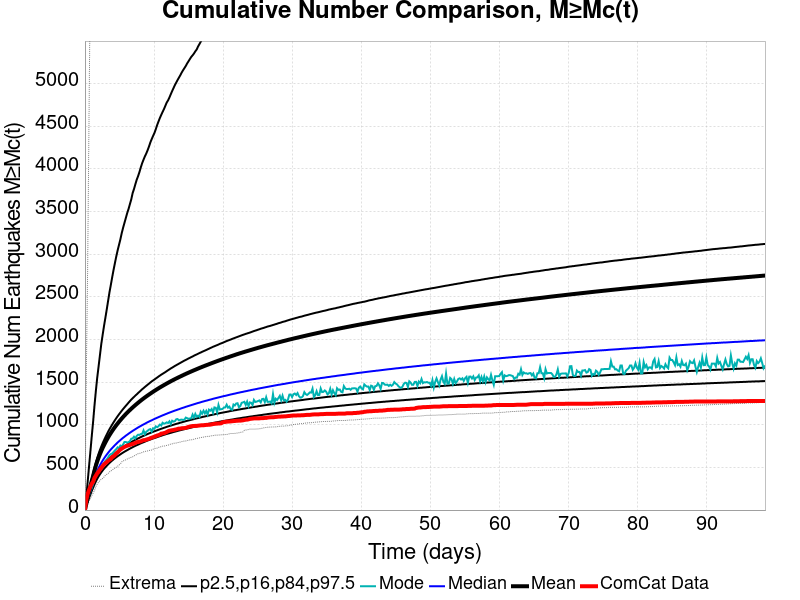

Data behind this chart, as committed beside it:
Time (days), ComCat Data, Simulation Mean, Simulation Median, Simulation Mode, Simulation Minimum, Simulation Maximum, 2.5 %-ile, 16 %-ile, 84 %-ile, 97.5 %-ile
0.0, 0.0, 0.0, 0.0, 0.0, 0.0, 0.0, 0.0, 0.0, 0.0, 0.0
0.1972, 121.0, 77.02, 69.0, 66.0, 30.0, 1582, 49.0, 58.0, 85.0, 155.0
0.3944, 189.0, 147.8, 129.0, 122.0, 66.0, 2862, 98.0, 111.0, 160.0, 330.0
0.5917, 236.0, 214.3, 183.0, 168.0, 107.0, 4621, 142.0, 159.0, 230.0, 510.0
0.7889, 275.0, 278.7, 234.0, 219.0, 136.0, 6349, 184.0, 205.0, 299.0, 686.0
0.9861, 308.0, 341.5, 284.0, 259.0, 169.0, 7619, 225.0, 249.0, 366.0, 866.0
1.183, 333.0, 400.2, 330.0, 306.0, 198.0, 8608, 262.0, 289.0, 429.0, 1035
1.381, 377.0, 463.3, 378.0, 351.0, 227.0, 10656, 301.0, 332.0, 497.0, 1224
1.578, 403.0, 519, 420.0, 394.0, 275.0, 12517, 335.0, 369.0, 556.0, 1394
1.775, 430.0, 568.7, 458.0, 428.0, 304.0, 13836, 366.0, 402.0, 610.0, 1550
1.972, 450.0, 613.7, 493.0, 454.0, 328.0, 15585, 394.0, 432.0, 659.0, 1681
2.169, 475.0, 655, 524.0, 478.0, 346.0, 16519, 419.0, 460.0, 704.0, 1814
2.367, 494.0, 693.5, 553.0, 505.0, 361.0, 17578, 442.0, 485.0, 745.0, 1947
2.564, 516.0, 728.9, 580.0, 530.0, 371.0, 18256, 464.0, 508.0, 783.0, 2054
2.761, 535.0, 761.9, 605.0, 550.0, 387.0, 18842, 484.0, 530.0, 819.0, 2158
2.958, 549.0, 793.3, 628.0, 577.0, 407.0, 19329, 502.0, 550.0, 853.0, 2253
3.156, 562.0, 822.8, 650.0, 593.0, 418.0, 19999, 519.0, 569.0, 886.0, 2351
3.353, 578.0, 851.1, 671.0, 616.0, 430.0, 20525, 536.0, 587.0, 918.0, 2452
3.55, 588.0, 878, 691.0, 643.0, 447.0, 21034, 552.0, 604.0, 948.0, 2552
3.747, 599.0, 903.3, 710.0, 656.0, 457.0, 22445, 567.0, 620.0, 975.0, 2639
3.944, 622.0, 927.8, 727.0, 663.0, 471.0, 23789, 581.0, 635.0, 1002, 2729
4.142, 629.0, 951, 744.0, 681.0, 481.0, 24756, 594.0, 650.0, 1028, 2815
4.339, 644.0, 973.2, 761.0, 699.0, 492.0, 25702, 607.0, 664.0, 1053, 2895
4.536, 664.0, 994.5, 776.0, 714.0, 502.0, 26485, 619.0, 677.0, 1077, 2973
4.733, 676.0, 1015, 792.0, 735.0, 514.0, 27137, 631.0, 690.0, 1100, 3044
4.931, 694.0, 1035, 806.0, 725.0, 527.0, 27837, 642.0, 702.0, 1122, 3109
5.128, 710.0, 1054, 820.0, 756.0, 539.0, 28333, 653.0, 715.0, 1143, 3173
5.325, 720.0, 1073, 834.0, 746.0, 565.0, 28805, 664.0, 726.0, 1164, 3246
5.522, 731.0, 1091, 847.0, 769.0, 575.0, 29237, 674.0, 737.0, 1184, 3309
5.719, 740.0, 1108, 859.0, 798.0, 583.0, 29647, 684.0, 748.0, 1203, 3366
5.917, 747.0, 1125, 872.0, 798.0, 589.0, 29983, 693.0, 758.0, 1222, 3423
6.114, 754.0, 1141, 883.0, 790.0, 598.0, 32400, 702.0, 769.0, 1240, 3480
6.311, 758.0, 1157, 895.0, 797.0, 606.0, 33274, 711.0, 778.0, 1259, 3529
6.508, 764.0, 1173, 906.0, 807.0, 612.0, 33913, 720.0, 788.0, 1277, 3586
6.706, 770.0, 1188, 917.0, 836.0, 619.0, 34438, 728.0, 797.0, 1295, 3642
6.903, 775.0, 1202, 928.0, 839.0, 624.0, 34874, 737.0, 806.0, 1311, 3715
7.1, 780.0, 1217, 938.0, 860.0, 634.0, 35277, 745.0, 815.0, 1326, 3763
7.297, 787.0, 1231, 948.0, 841.0, 644.0, 35620, 753.0, 823.0, 1342, 3819
7.494, 795.0, 1244, 958.0, 869.0, 651.0, 35939, 760.0, 832.0, 1356, 3872
7.692, 798.0, 1257, 968.0, 883.0, 661.0, 36292, 767.0, 840.0, 1372, 3914
7.889, 803.0, 1271, 977.0, 881.0, 664.0, 36918, 775.0, 847.0, 1386, 3962
8.086, 805.0, 1283, 986.0, 891.0, 668.0, 37306, 782.0, 855.0, 1401, 4017
8.283, 814.0, 1296, 995.0, 894.0, 675.0, 37623, 789.0, 863.0, 1416, 4066
8.481, 819.0, 1308, 1004, 933.0, 682.0, 37889, 795.0, 870.0, 1429, 4107
8.678, 819.0, 1320, 1012, 889.0, 687.0, 38152, 802.0, 877.0, 1443, 4146
8.875, 826.0, 1332, 1021, 918.0, 690.0, 38415, 809.0, 884.0, 1456, 4179
9.072, 831.0, 1343, 1029, 929.0, 693.0, 38626, 815.0, 891.0, 1469, 4218
9.27, 835.0, 1354, 1037, 943.0, 698.0, 38867, 821.0, 898.0, 1482, 4261
9.467, 843.0, 1365, 1045, 949.0, 702.0, 39091, 827.0, 904.0, 1495, 4309
9.664, 849.0, 1376, 1052, 920.0, 704.0, 39348, 833.0, 911.0, 1508, 4348
9.861, 854.0, 1386, 1060, 959.0, 713.0, 39578, 839.0, 917.0, 1519, 4385
10.06, 861.0, 1397, 1068, 953.0, 721.0, 39789, 844.0, 923.0, 1530, 4420
10.26, 867.0, 1407, 1075, 981.0, 723.0, 39969, 849.0, 929.0, 1542, 4464
10.45, 874.0, 1417, 1082, 971.0, 726.0, 40160, 855.0, 935.0, 1553, 4513
10.65, 878.0, 1427, 1089, 983.0, 735.0, 40322, 861.0, 941.0, 1565, 4555
10.85, 885.0, 1437, 1096, 1002, 738.0, 40501, 866.0, 947.0, 1576, 4596
11.04, 896.0, 1446, 1103, 991.0, 744.0, 40677, 871.0, 953.0, 1587, 4632
11.24, 898.0, 1456, 1110, 1023, 749.0, 40843, 877.0, 958.0, 1597, 4667
11.44, 902.0, 1465, 1116, 1012, 749.0, 40987, 882.0, 964.0, 1607, 4700
11.64, 907.0, 1474, 1123, 1017, 753.0, 41140, 887.0, 969.0, 1617, 4738
... 440 more rows
